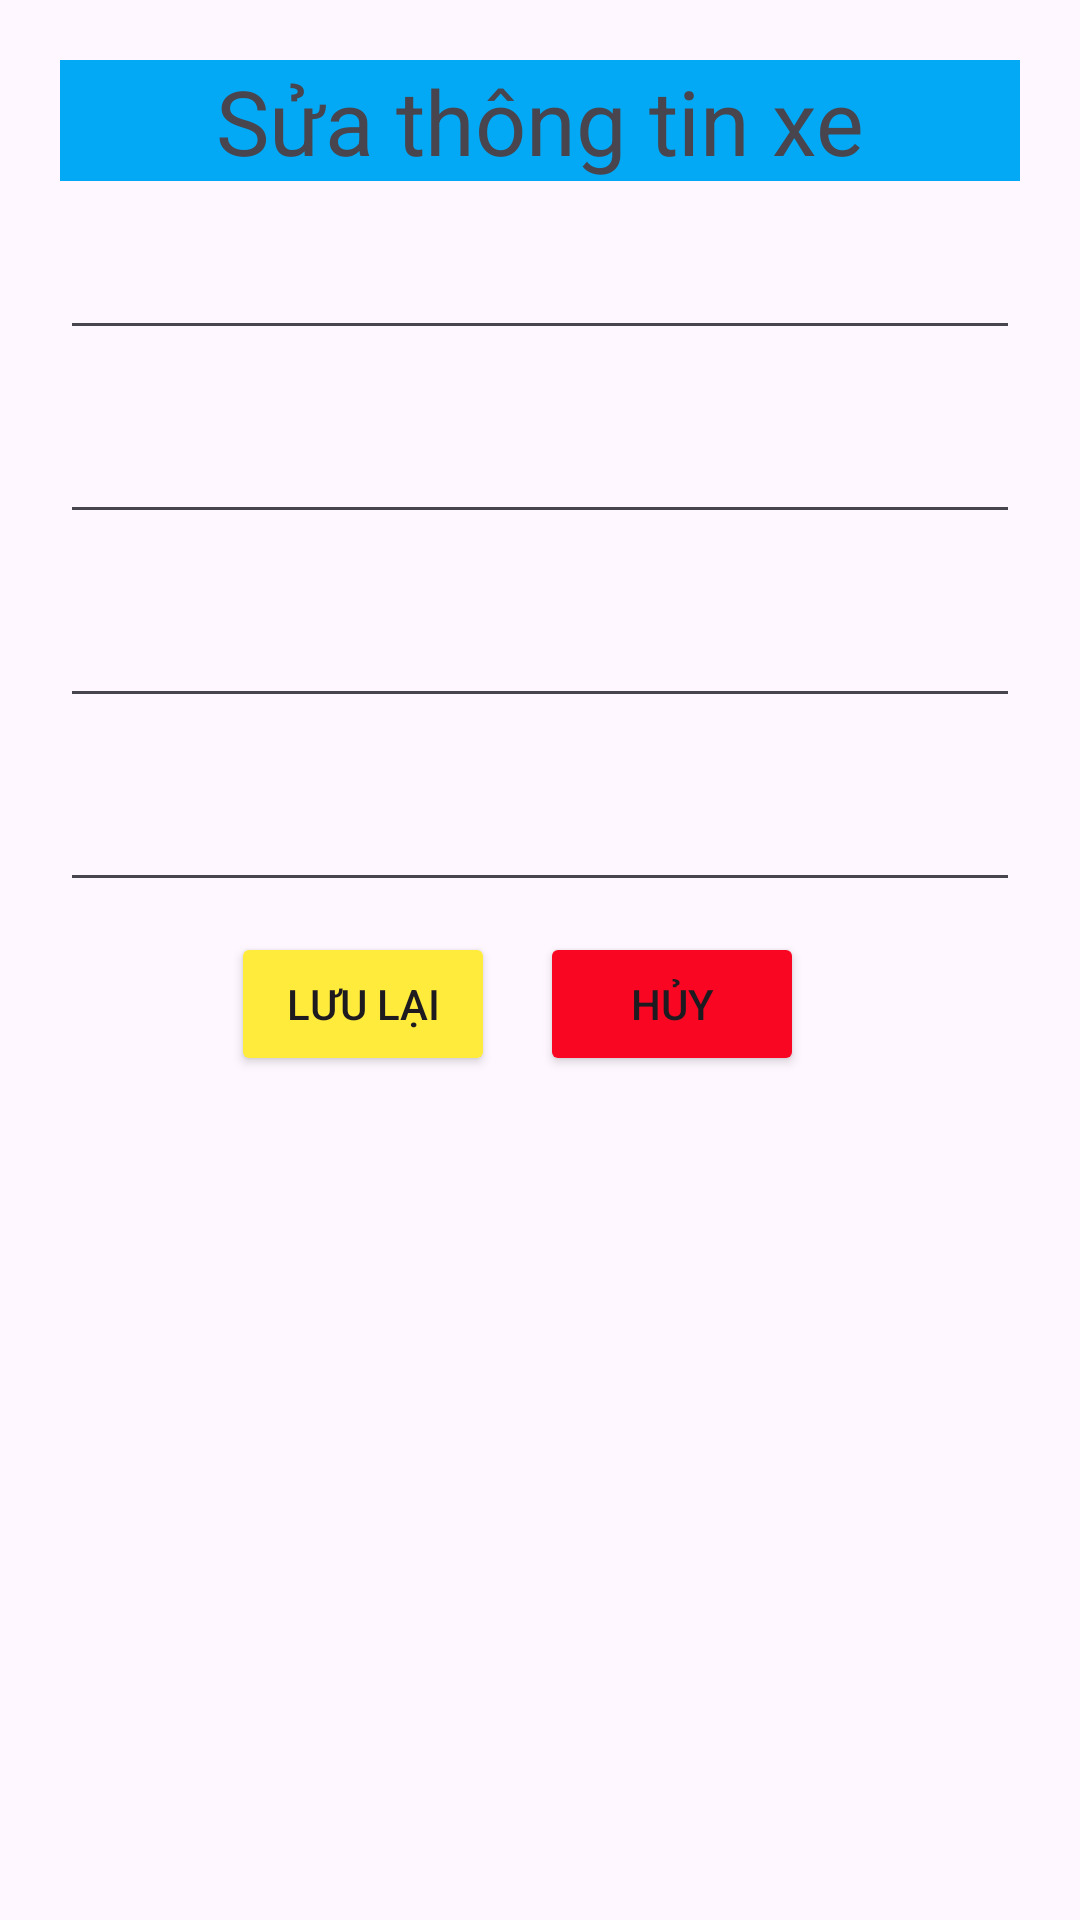

This screen was rendered from an Android layout file. Write that file and the resources it references.
<!-- AndroidManifest.xml: application theme Theme._6251071074_TrinhNguyenNhutQui -->
<!-- res/layout/activity_edit.xml -->
<?xml version="1.0" encoding="utf-8"?>
<LinearLayout xmlns:android="http://schemas.android.com/apk/res/android"
    android:layout_width="match_parent"
    android:layout_height="match_parent"
    android:orientation="vertical"
    android:padding="20dp">

    <TextView
        android:layout_width="match_parent"
        android:layout_height="wrap_content"
        android:text="Sửa thông tin xe"
        android:textSize="30sp"
        android:background="#03A9F4"
        android:gravity="center"
        android:layout_gravity="center"/>
    <EditText
        android:id="@+id/edtEditProductName"
        android:layout_width="match_parent"
        android:layout_height="wrap_content"
        android:layout_marginTop="15dp"
        />

    <EditText
        android:id="@+id/edtEditProductPrice"
        android:layout_width="match_parent"
        android:layout_height="wrap_content"
        android:layout_marginTop="20dp"
        />

    <EditText
        android:id="@+id/edtEditProductDes"
        android:layout_width="match_parent"
        android:layout_height="wrap_content"
        android:layout_marginTop="20dp"
        />
    <EditText
        android:id="@+id/edtEditProductType"
        android:layout_width="match_parent"
        android:layout_height="wrap_content"
        android:layout_marginTop="20dp"
        />

    <LinearLayout
        android:layout_width="match_parent"
        android:layout_height="wrap_content"
        android:orientation="horizontal"
        android:gravity="center"
        android:layout_marginTop="10dp">

        <Button
            android:id="@+id/btnSave"
            android:layout_width="wrap_content"
            android:layout_height="wrap_content"
            android:text="Lưu lại"
            android:backgroundTint="#FFEB3B"
            android:layout_marginRight="15dp"/>

        <Button
            android:id="@+id/btnCancel"
            android:layout_width="wrap_content"
            android:layout_height="wrap_content"
            android:backgroundTint="#F80622"
            android:text="Hủy"
            android:layout_marginRight="15dp"/>

    </LinearLayout>


</LinearLayout>
<!-- resources referenced by this layout -->
<resources>
  <style name="Theme._6251071074_TrinhNguyenNhutQui" parent="Base.Theme._6251071074_TrinhNguyenNhutQui" />
  <style name="Base.Theme._6251071074_TrinhNguyenNhutQui" parent="Theme.Material3.DayNight.NoActionBar">
          
          
      </style>
</resources>
